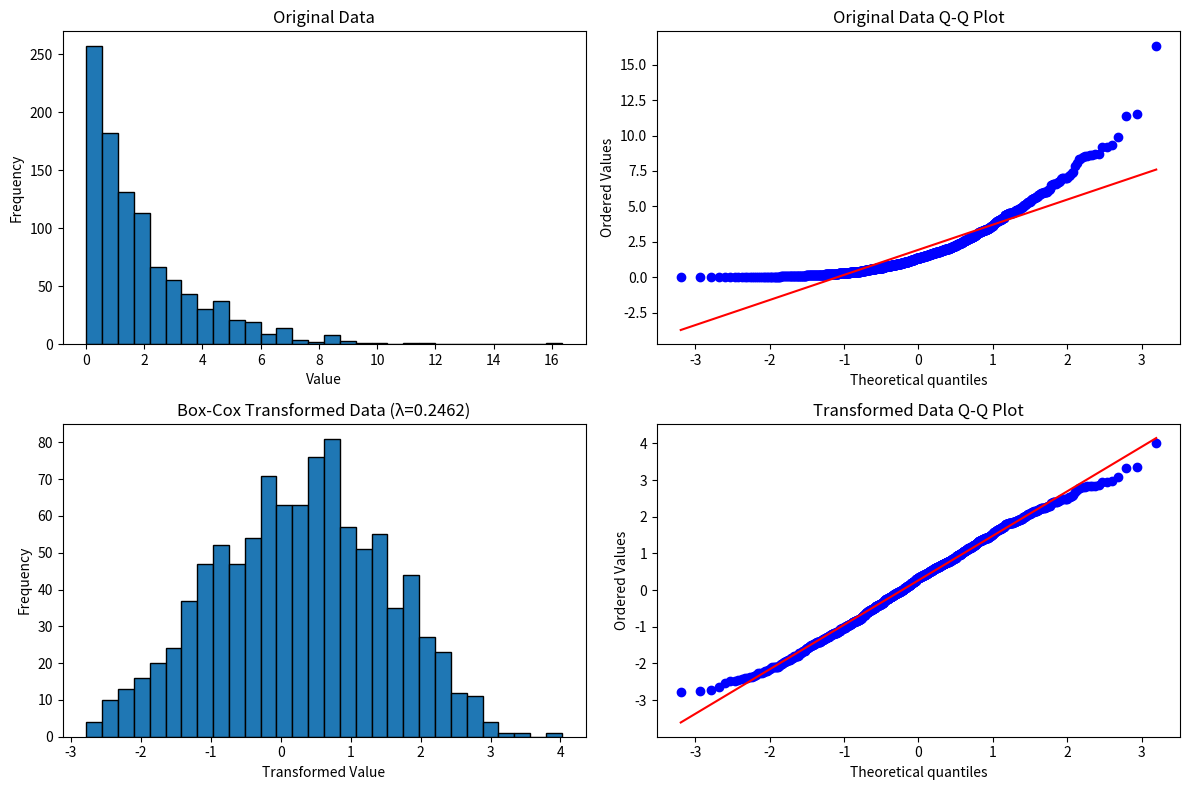
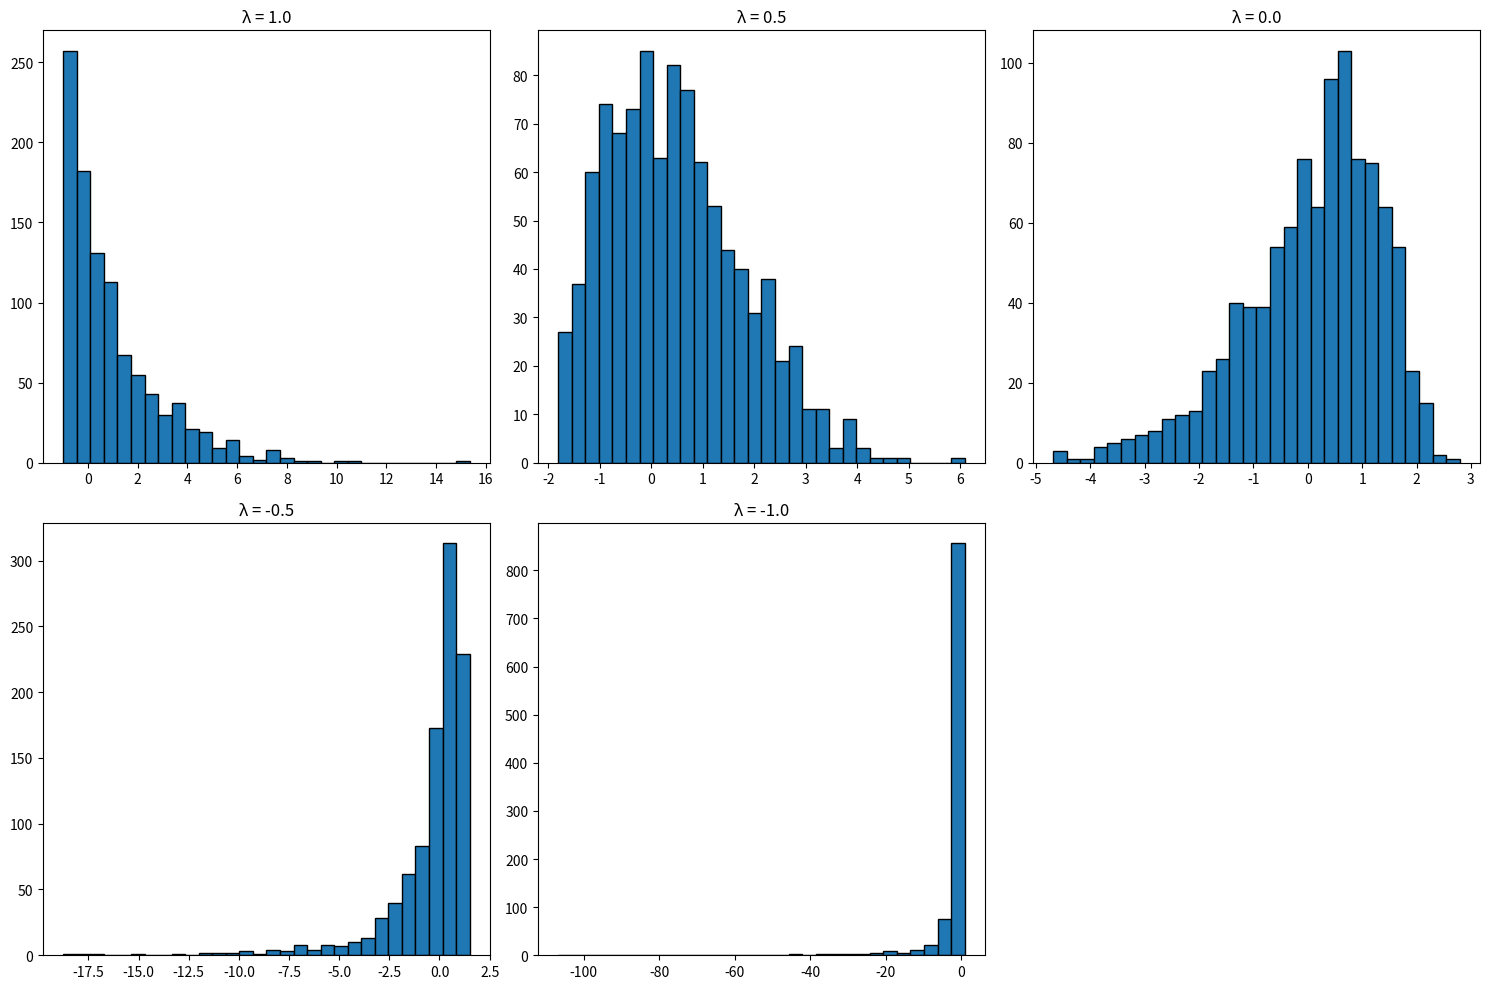

Source code (Python) for these figures, in order:

import numpy as np
import pandas as pd
import matplotlib.pyplot as plt
from scipy import stats
import seaborn as sns
np.random.seed(42)
data = np.random.exponential(scale=2.0, size=1000)
plt.figure(figsize=(12, 8))
plt.subplot(2, 2, 1)
plt.hist(data, bins=30, edgecolor='black')
plt.title('Original Data')
plt.xlabel('Value')
plt.ylabel('Frequency')
plt.subplot(2, 2, 2)
stats.probplot(data, plot=plt)
plt.title('Original Data Q-Q Plot')
fitted_data, fitted_lambda = stats.boxcox(data)
print(f"Optimal lambda value: {fitted_lambda:.4f}")
plt.subplot(2, 2, 3)
plt.hist(fitted_data, bins=30, edgecolor='black')
plt.title(f'Box-Cox Transformed Data (λ={fitted_lambda:.4f})')
plt.xlabel('Transformed Value')
plt.ylabel('Frequency')
plt.subplot(2, 2, 4)
stats.probplot(fitted_data, plot=plt)
plt.title('Transformed Data Q-Q Plot')
plt.tight_layout()
plt.show()
def box_cox_transform(x, lambda_val):
    if lambda_val == 0:
        return np.log(x)
    else:
        return (x**lambda_val - 1) / lambda_val
lambda_values = [1.0, 0.5, 0.0, -0.5, -1.0]
plt.figure(figsize=(15, 10))
for i, lambda_val in enumerate(lambda_values):
    try:
        transformed = box_cox_transform(data, lambda_val)
        plt.subplot(2, 3, i+1)
        plt.hist(transformed, bins=30, edgecolor='black')
        plt.title(f'λ = {lambda_val}')
        if np.isinf(transformed).any() or np.isnan(transformed).any():
            plt.text(0.5, 0.5, "Contains Inf or NaN values", 
                    horizontalalignment='center', verticalalignment='center',
                    transform=plt.gca().transAxes)
    except:
        plt.subplot(2, 3, i+1)
        plt.text(0.5, 0.5, "Transformation failed", 
                horizontalalignment='center', verticalalignment='center',
                transform=plt.gca().transAxes)
plt.tight_layout()
plt.show()
original_stats = pd.DataFrame({
    'Original': [np.mean(data), np.median(data), np.std(data), 
                stats.skew(data), stats.kurtosis(data)]
}, index=['Mean', 'Median', 'Standard Deviation', 'Skewness', 'Kurtosis'])
transformed_stats = pd.DataFrame({
    'Transformed': [np.mean(fitted_data), np.median(fitted_data), np.std(fitted_data), 
                   stats.skew(fitted_data), stats.kurtosis(fitted_data)]
}, index=['Mean', 'Median', 'Standard Deviation', 'Skewness', 'Kurtosis'])
comparison = pd.concat([original_stats, transformed_stats], axis=1)
print("\nComparison of Statistics Before and After Transformation:")
print(comparison)

